Run: headless pygame with SDL's dummy video driver; simulated clock (each Clock.tick advances the game by its frame time, no real sleeping); random seed 0; keys injected as events and as key.get_pressed() state; no mouse input.
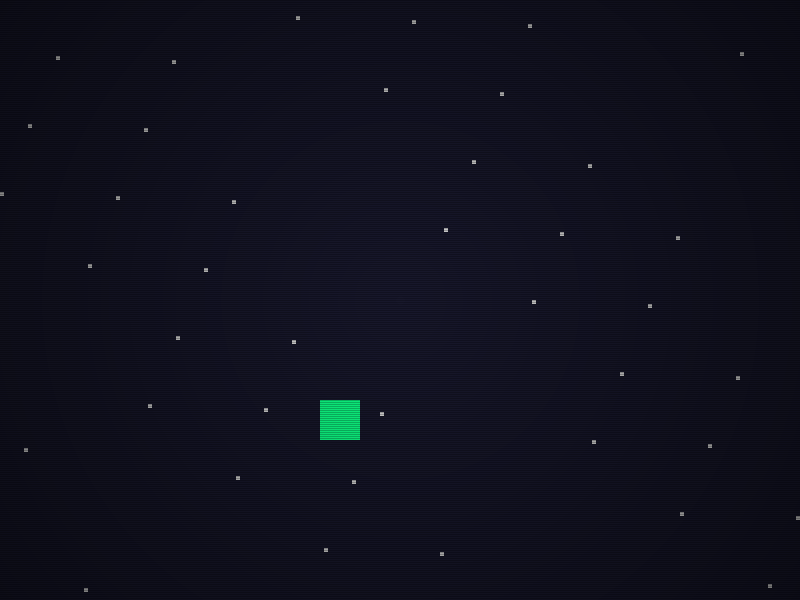
Frame 1 of 4 · flips 1–60 · no input
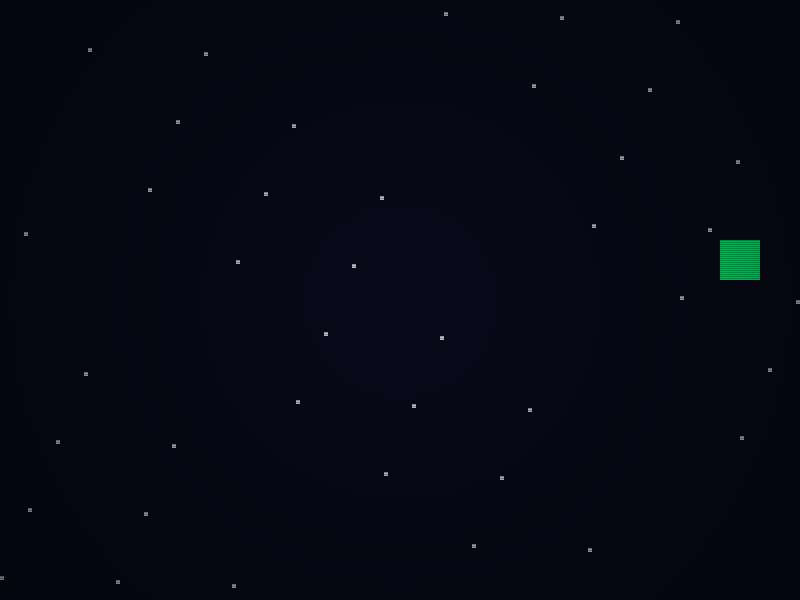
Frame 2 of 4 · flips 61–180 · tapped SPACE, RETURN · held RIGHT (→), D
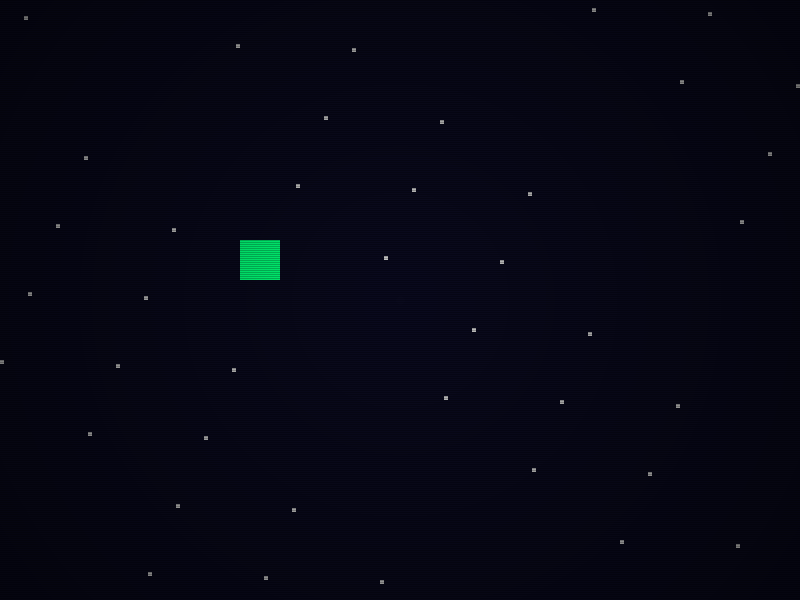
Frame 3 of 4 · flips 181–300 · held DOWN (↓), S
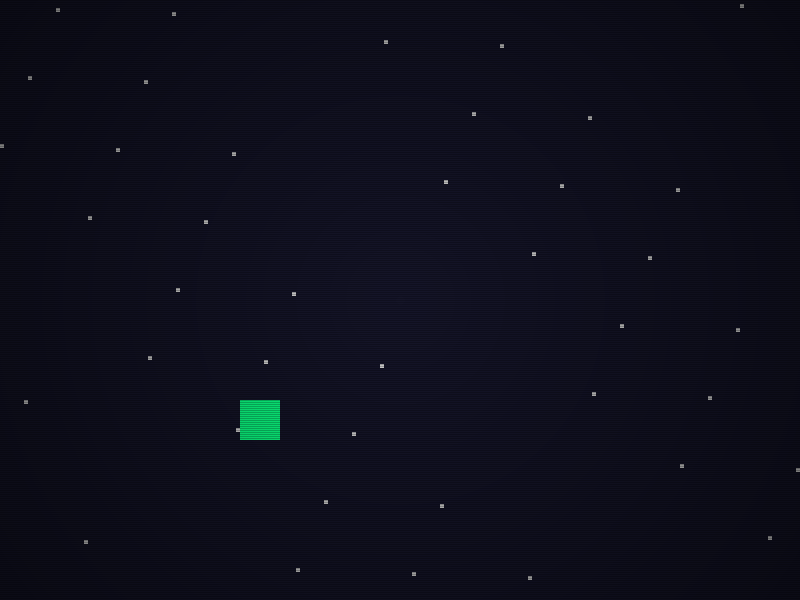
Frame 4 of 4 · flips 301–420 · held LEFT (←), A, UP (↑), W

The pygame program that drew these frames:

import pygame
import random
import math

pygame.init()

# Window size (scaled output)
WIN_W, WIN_H = 800, 600

# Low internal resolution (pixel look)
LOW_W, LOW_H = 200, 150
SCALE = 4

screen = pygame.display.set_mode((WIN_W, WIN_H))
low_surface = pygame.Surface((LOW_W, LOW_H))

clock = pygame.time.Clock()

# --- Create scanline overlay ---
scanlines = pygame.Surface((WIN_W, WIN_H), pygame.SRCALPHA)
for y in range(0, WIN_H, 2):
    pygame.draw.line(scanlines, (0, 0, 0, 60), (0, y), (WIN_W, y))

# --- Create vignette (CRT dark edges) ---
vignette = pygame.Surface((WIN_W, WIN_H), pygame.SRCALPHA)
cx, cy = WIN_W // 2, WIN_H // 2
max_dist = math.hypot(cx, cy)

for y in range(WIN_H):
    for x in range(WIN_W):
        d = math.hypot(x - cx, y - cy)
        alpha = int((d / max_dist) * 120)
        vignette.set_at((x, y), (0, 0, 0, alpha))

# Demo object
x, y = 20, 40
vx, vy = 1, 1

running = True
while running:
    dt = clock.tick(60)

    for event in pygame.event.get():
        if event.type == pygame.QUIT:
            running = False

    # --- Draw in low resolution ---
    low_surface.fill((10, 10, 30))

    # Move square (retro sprite)
    x += vx
    y += vy
    if x <= 0 or x >= LOW_W - 10:
        vx *= -1
    if y <= 0 or y >= LOW_H - 10:
        vy *= -1

    pygame.draw.rect(low_surface, (0, 255, 120), (x, y, 10, 10))

    # Draw some retro stars
    for i in range(40):
        sx = (i * 37) % LOW_W
        sy = (i * 53 + pygame.time.get_ticks() // 20) % LOW_H
        low_surface.set_at((sx, sy), (200, 200, 200))

    # --- Scale up with nearest neighbor (pixelated) ---
    scaled = pygame.transform.scale(low_surface, (WIN_W, WIN_H))
    screen.blit(scaled, (0, 0))

    # --- CRT flicker ---
    flicker = random.randint(0, 20)   # only positive
    flicker_surf = pygame.Surface((WIN_W, WIN_H), pygame.SRCALPHA)
    flicker_surf.fill((flicker, flicker, flicker, 0))
    screen.blit(flicker_surf, (0, 0), special_flags=pygame.BLEND_RGB_ADD)


    # --- Overlay effects ---
    screen.blit(scanlines, (0, 0))
    screen.blit(vignette, (0, 0))

    pygame.display.flip()

pygame.quit()
